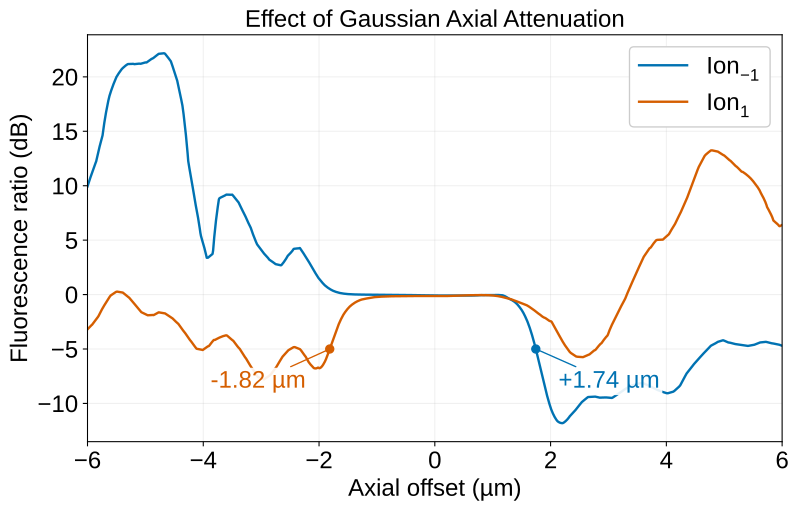

Values plotted in this chart, from the file beside it:
axial_displacement_um, gaussian_overlap, s866_addressed, s866_neighbor, optical_ratio_db, fluorescence_ratio_db, measured_attenuation_fluorescence_db
-6.0, 4.088706173137593e-36, 6.920995112123107e-34, 6.817251880994718e-33, 9.934, 9.934, 0.09271
-5.99, 5.363508597663808e-36, 9.078866325034966e-34, 9.303623877389855e-33, 10.11, 10.11, 0.09366
-5.98, 7.03259257831724e-36, 1.1904141994810184e-33, 1.2677609673931119e-32, 10.27, 10.27, 0.0946
-5.97, 9.216909698827106e-36, 1.5601558114779162e-33, 1.725024457069889e-32, 10.44, 10.44, 0.09553
-5.96, 1.2074206659083217e-35, 2.0438134150919597e-33, 2.343976506675187e-32, 10.6, 10.6, 0.09644
-5.95, 1.5810123951962398e-35, 2.6761959886597595e-33, 3.1815296276011034e-32, 10.75, 10.75, 0.09735
-5.94, 2.0692613333255795e-35, 3.5026600022622216e-33, 4.3142578325866523e-32, 10.91, 10.91, 0.09825
-5.93, 2.707065773115267e-35, 4.5822781561114726e-33, 5.85011892860895e-32, 11.06, 11.06, 0.09928
-5.92, 3.539856615387894e-35, 5.991951804625753e-33, 7.929846992865851e-32, 11.22, 11.22, 0.1004
-5.91, 4.6267489142702344e-35, 7.83174560966614e-33, 1.073674962383277e-31, 11.37, 11.37, 0.1015
-5.9, 6.044628161925942e-35, 1.0231804436851446e-32, 1.4521327756621516e-31, 11.52, 11.52, 0.1026
-5.89, 7.893446074727822e-35, 1.3361317587435294e-32, 1.9619213482251155e-31, 11.67, 11.67, 0.1037
-5.88, 1.0303080670061099e-34, 1.7440130921069071e-32, 2.647974087699336e-31, 11.81, 11.81, 0.1049
-5.87, 1.3442218541238155e-34, 2.2753781974166114e-32, 3.570399385748234e-31, 11.96, 11.96, 0.106
-5.86, 1.7529850046460307e-34, 2.967295798482412e-32, 4.809544015890577e-31, 12.1, 12.1, 0.1071
-5.85, 2.2850139092998073e-34, 3.86786661298811e-32, 6.472726993624093e-31, 12.24, 12.24, 0.1083
-5.84, 2.9771649176976772e-34, 5.039477764076695e-32, 8.909525599250456e-31, 12.47, 12.47, 0.1096
-5.83, 3.877219024861755e-34, 6.563008634857924e-32, 1.2301979093279263e-30, 12.73, 12.73, 0.111
-5.82, 5.0470914640676e-34, 8.543263779320398e-32, 1.6902040223920438e-30, 12.96, 12.96, 0.112
-5.81, 6.566975755318378e-34, 1.1115987595927443e-31, 2.316324718571437e-30, 13.19, 13.19, 0.1131
-5.8, 8.540691764844058e-34, 1.4456917043093826e-31, 3.166914041106437e-30, 13.41, 13.41, 0.1141
-5.79, 1.110258435535667e-33, 1.879345905562878e-31, 4.320361069884119e-30, 13.62, 13.62, 0.1152
-5.78, 1.4426418028466145e-33, 2.4419746597696855e-31, 5.881834439420324e-30, 13.82, 13.82, 0.1162
-5.77, 1.8736839687348277e-33, 3.1716041799418336e-31, 7.992258046162191e-30, 14.01, 14.01, 0.1172
-5.76, 2.4324144081181795e-33, 4.117372957696567e-31, 1.084024449979132e-29, 14.2, 14.2, 0.1182
-5.75, 3.156328459390877e-33, 5.342749739078449e-31, 1.467794605339248e-29, 14.39, 14.39, 0.1193
-5.74, 4.0938338519783755e-33, 6.929674786986209e-31, 2.0068471949733347e-29, 14.62, 14.62, 0.1203
-5.73, 5.3073977040193467e-33, 8.983886836608637e-31, 2.8555422821719033e-29, 15.02, 15.02, 0.1216
-5.72, 6.87759264502023e-33, 1.1641772008975569e-30, 4.0378605548275945e-29, 15.4, 15.4, 0.1229
-5.71, 8.908296511780002e-33, 1.5079165389881865e-30, 5.682743515227224e-29, 15.76, 15.76, 0.1244
-5.7, 1.153337137395327e-32, 1.9522656685348704e-30, 7.954862386437791e-29, 16.1, 16.1, 0.1258
-5.69, 1.4925238738671233e-32, 2.5264105558934202e-30, 1.1082929139859725e-28, 16.42, 16.42, 0.1273
-5.68, 1.9305884095242788e-32, 3.267926913805506e-30, 1.5376335462884984e-28, 16.73, 16.73, 0.1287
-5.67, 2.496097240125089e-32, 4.225169544289571e-30, 2.125288203474433e-28, 17.02, 17.02, 0.1302
-5.66, 3.225794546412944e-32, 5.460335701086843e-30, 2.927583701722262e-28, 17.29, 17.29, 0.1317
-5.65, 4.1669213597418004e-32, 7.05339076523655e-30, 4.0203406347469866e-28, 17.56, 17.56, 0.1332
-5.64, 5.380186160021138e-32, 9.1070966068575e-30, 5.505470122297189e-28, 17.81, 17.81, 0.1347
-5.63, 6.943568100967466e-32, 1.1753449343759572e-29, 7.491688020567392e-28, 18.04, 18.04, 0.1362
-5.62, 8.957183953014018e-32, 1.516191766590692e-29, 1.0148974466713831e-27, 18.26, 18.26, 0.1377
-5.61, 1.1549513348473016e-31, 1.9549980372114254e-29, 1.3629278453584196e-27, 18.43, 18.43, 0.1383
-5.6, 1.48853576740949e-31, 2.5196598469573645e-29, 1.8239168219652368e-27, 18.6, 18.6, 0.1387
-5.59, 1.9176010628822469e-31, 3.245943098186891e-29, 2.4367475615610892e-27, 18.75, 18.75, 0.139
-5.58, 2.4692248931631803e-31, 4.1796824454130267e-29, 3.250309881262051e-27, 18.91, 18.91, 0.1394
-5.57, 3.1780917370119846e-31, 5.379588663584457e-29, 4.328921083690503e-27, 19.06, 19.06, 0.1397
-5.56, 4.088609274135141e-31, 6.920831090182195e-29, 5.757105783123279e-27, 19.2, 19.2, 0.14
-5.55, 5.2576078157309405e-31, 8.899606979146349e-29, 7.645831649313632e-27, 19.34, 19.34, 0.1404
-5.54, 6.757781771220025e-31, 1.143896690710783e-28, 1.0140637464995922e-26, 19.48, 19.48, 0.1407
-5.53, 8.6820750638865e-31, 1.4696238011677317e-28, 1.343221870088982e-26, 19.61, 19.61, 0.141
-5.52, 1.1149266780447162e-30, 1.8872478878084111e-28, 1.7851154574487795e-26, 19.76, 19.76, 0.1414
-5.51, 1.4311082197884596e-30, 2.422451644764305e-28, 2.3637704620423988e-26, 19.89, 19.89, 0.1414
-5.5, 1.8361241492555635e-30, 3.108026286099505e-28, 3.098629957946077e-26, 19.99, 19.99, 0.1402
-5.49, 2.3546968713495814e-30, 3.985819681592856e-28, 4.05680211804702e-26, 20.08, 20.08, 0.1391
-5.48, 3.0183623056784602e-30, 5.109213007641149e-28, 5.304801938952777e-26, 20.16, 20.16, 0.1379
-5.47, 3.867329074565471e-30, 6.546267813981772e-28, 6.928599846264118e-26, 20.25, 20.25, 0.1368
-5.46, 4.952839851178474e-30, 8.383723102027174e-28, 9.039217346509143e-26, 20.33, 20.33, 0.1357
-5.45, 6.340169087704896e-30, 1.073206961026665e-27, 1.1779906675192052e-25, 20.4, 20.4, 0.1346
-5.44, 8.112426835461516e-30, 1.373198857980056e-27, 1.5335356046835657e-25, 20.48, 20.48, 0.1335
-5.43, 1.0375383143112859e-29, 1.7562518062965758e-27, 1.994348342012841e-25, 20.55, 20.55, 0.1324
-5.42, 1.3263583976062814e-29, 2.245140540317225e-27, 2.5925825354831027e-25, 20.62, 20.62, 0.1314
-5.41, 1.6948100753351354e-29, 2.8688224955940696e-27, 3.3698230202383e-25, 20.7, 20.7, 0.1303
... 1,141 more rows
